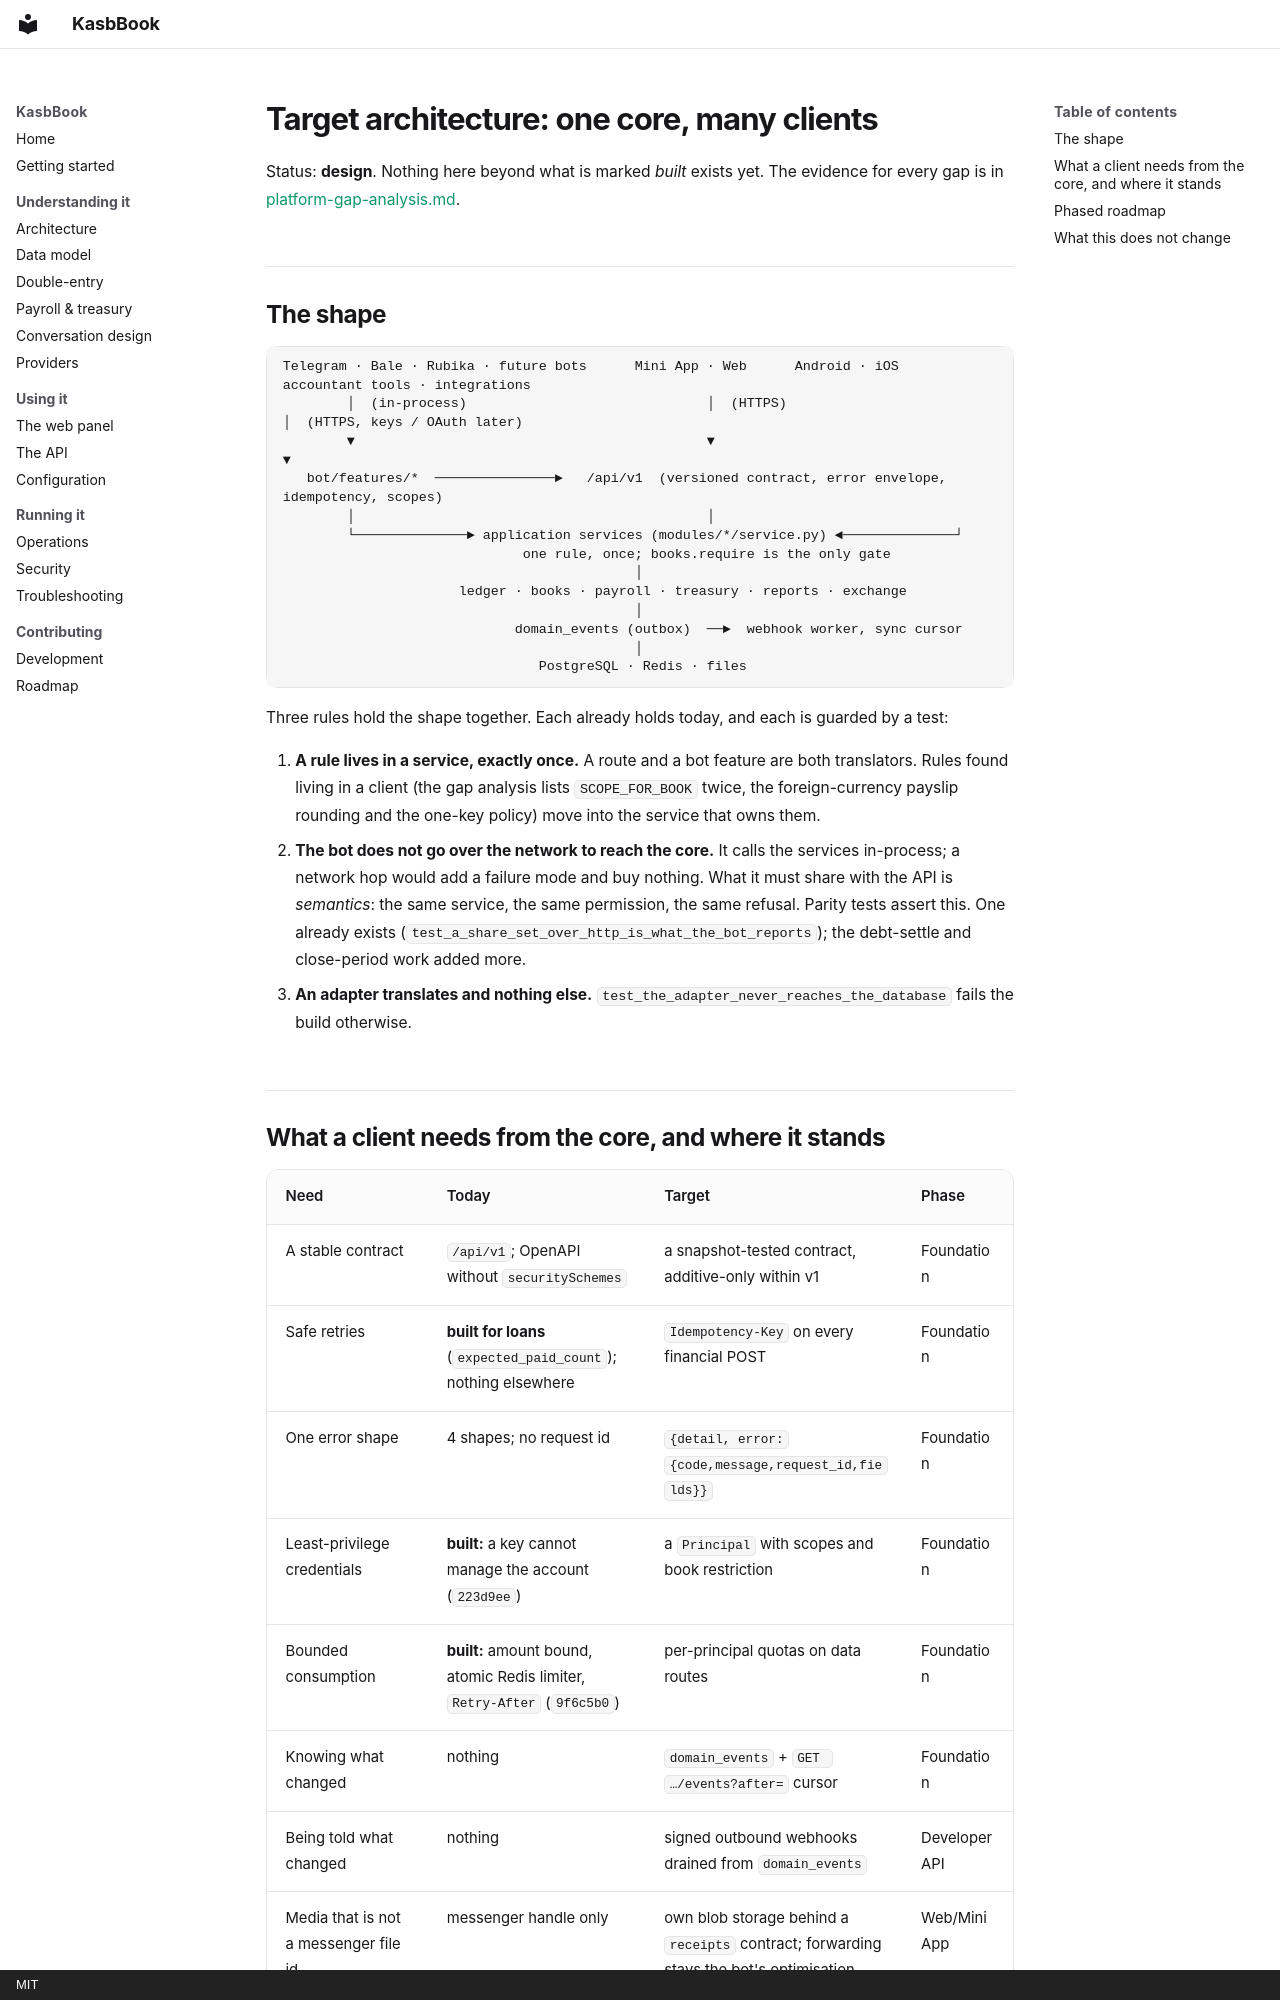

repository: Emadhabibnia1385/KasbBook · page: platform/target-architecture/index.html · generator: mkdocs · copyright: MIT

# Target architecture: one core, many clients

Status: **design**. Nothing here beyond what is marked *built* exists yet. The
evidence for every gap is in [platform-gap-analysis.md](./platform-gap-analysis.md).

## The shape

```text
Telegram · Bale · Rubika · future bots      Mini App · Web      Android · iOS      accountant tools · integrations
        │  (in-process)                              │  (HTTPS)                              │  (HTTPS, keys / OAuth later)
        ▼                                            ▼                                       ▼
   bot/features/*  ───────────────►   /api/v1  (versioned contract, error envelope, idempotency, scopes)
        │                                            │
        └──────────────► application services (modules/*/service.py) ◄──────────────┘
                              one rule, once; books.require is the only gate
                                            │
                      ledger · books · payroll · treasury · reports · exchange
                                            │
                             domain_events (outbox)  ──►  webhook worker, sync cursor
                                            │
                                PostgreSQL · Redis · files
```

Three rules hold the shape together. Each already holds today, and each is
guarded by a test:

1. **A rule lives in a service, exactly once.** A route and a bot feature are
   both translators. Rules found living in a client (the gap analysis lists
   `SCOPE_FOR_BOOK` twice, the foreign-currency payslip rounding and the
   one-key policy) move into the service that owns them.
2. **The bot does not go over the network to reach the core.** It calls the
   services in-process; a network hop would add a failure mode and buy
   nothing. What it must share with the API is *semantics*: the same
   service, the same permission, the same refusal. Parity tests assert this.
   One already exists (`test_a_share_set_over_http_is_what_the_bot_reports`);
   the debt-settle and close-period work added more.
3. **An adapter translates and nothing else.**
   `test_the_adapter_never_reaches_the_database` fails the build otherwise.
